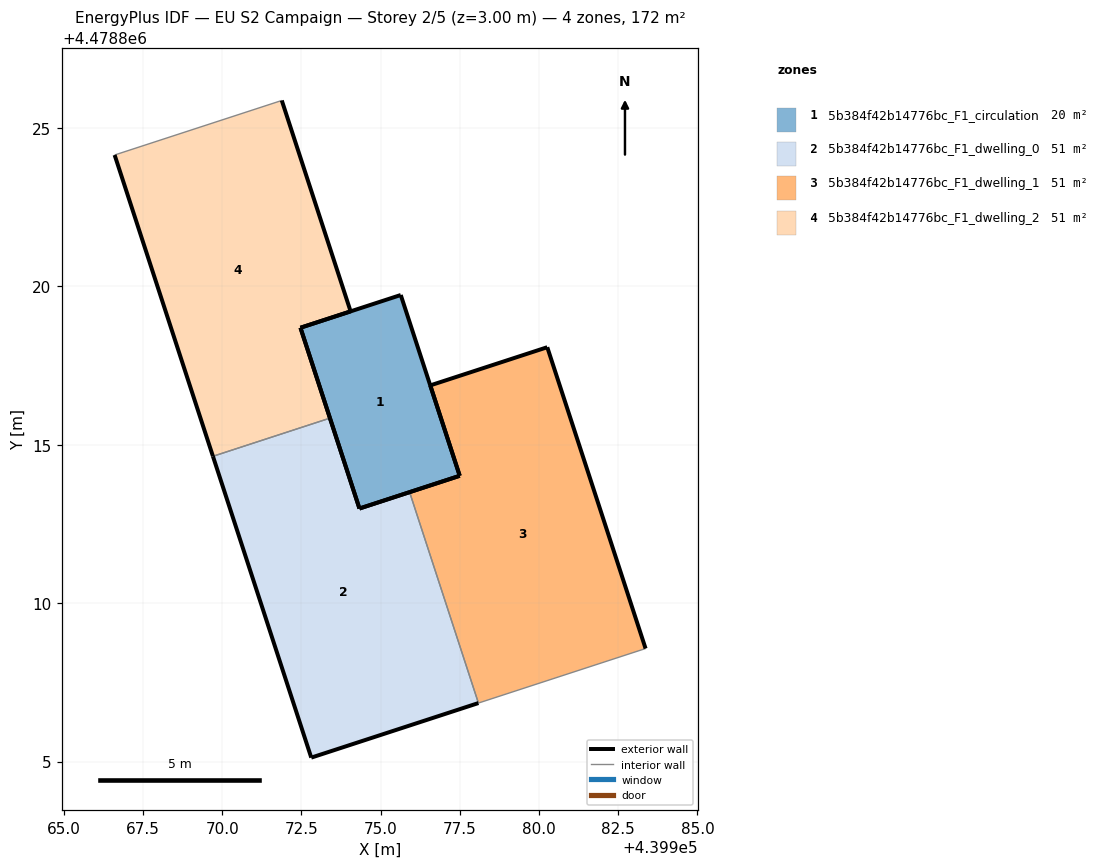
=== STOREY PLAN SPEC (per zone: floor XY polygon, exterior-wall plan segments, windows/doors) ===
zone 1: 5b384f42b14776bc_F1_circulation  (20.0 m²)
  floor: (439977.50, 4478814.02) (439975.64, 4478819.72) (439972.47, 4478818.69) (439974.33, 4478812.99)
  exterior wall: (439977.50, 4478814.02) – (439974.33, 4478812.99)  [3.3 m]
  exterior wall: (439974.33, 4478812.99) – (439972.47, 4478818.69)  [6.0 m]
  exterior wall: (439972.47, 4478818.69) – (439975.64, 4478819.72)  [3.3 m]
  exterior wall: (439975.64, 4478819.72) – (439977.50, 4478814.02)  [6.0 m]
zone 2: 5b384f42b14776bc_F1_dwelling_0  (50.5 m²)
  floor: (439978.09, 4478806.84) (439975.92, 4478813.50) (439974.33, 4478812.99) (439973.40, 4478815.84) (439969.71, 4478814.63) (439972.81, 4478805.12)
  exterior wall: (439973.40, 4478815.84) – (439974.33, 4478812.99)  [3.0 m]
  exterior wall: (439974.33, 4478812.99) – (439975.92, 4478813.50)  [1.7 m]
  exterior wall: (439978.09, 4478806.84) – (439972.81, 4478805.12)  [5.5 m]
  exterior wall: (439972.81, 4478805.12) – (439969.71, 4478814.63)  [10.0 m]
  interior walls: 2
zone 3: 5b384f42b14776bc_F1_dwelling_1  (50.5 m²)
  floor: (439983.36, 4478808.57) (439980.26, 4478818.08) (439976.57, 4478816.87) (439977.50, 4478814.02) (439975.92, 4478813.50) (439978.09, 4478806.84)
  exterior wall: (439975.92, 4478813.50) – (439977.50, 4478814.02)  [1.7 m]
  exterior wall: (439977.50, 4478814.02) – (439976.57, 4478816.87)  [3.0 m]
  exterior wall: (439976.57, 4478816.87) – (439980.26, 4478818.08)  [3.9 m]
  exterior wall: (439980.26, 4478818.08) – (439983.36, 4478808.57)  [10.0 m]
  interior walls: 2
zone 4: 5b384f42b14776bc_F1_dwelling_2  (50.5 m²)
  floor: (439973.40, 4478815.84) (439972.47, 4478818.69) (439974.05, 4478819.21) (439971.88, 4478825.86) (439966.61, 4478824.14) (439969.71, 4478814.63)
  exterior wall: (439969.71, 4478814.63) – (439966.61, 4478824.14)  [10.0 m]
  exterior wall: (439971.88, 4478825.86) – (439974.05, 4478819.21)  [7.0 m]
  exterior wall: (439974.05, 4478819.21) – (439972.47, 4478818.69)  [1.7 m]
  exterior wall: (439972.47, 4478818.69) – (439973.40, 4478815.84)  [3.0 m]
  interior walls: 2

=== DERIVED (storey summary) ===
Building: EU S2 Campaign
Storey: 2 of 5  (floor level z = 3.00 m)
Storey gross floor area: 171.5 m²
Zones on this storey: 4
  - 5b384f42b14776bc_F1_circulation: floor 20.0 m²; exterior wall 18.7 m (56.0 m²); WWR 0.0%
  - 5b384f42b14776bc_F1_dwelling_0: floor 50.5 m²; exterior wall 20.2 m (60.7 m²); WWR 0.0%
  - 5b384f42b14776bc_F1_dwelling_1: floor 50.5 m²; exterior wall 18.6 m (55.7 m²); WWR 0.0%
  - 5b384f42b14776bc_F1_dwelling_2: floor 50.5 m²; exterior wall 21.7 m (65.0 m²); WWR 0.0%
Zone adjacency (shared interzone walls):
  - 5b384f42b14776bc_F1_dwelling_0 ↔ 5b384f42b14776bc_F1_dwelling_1
  - 5b384f42b14776bc_F1_dwelling_0 ↔ 5b384f42b14776bc_F1_dwelling_2